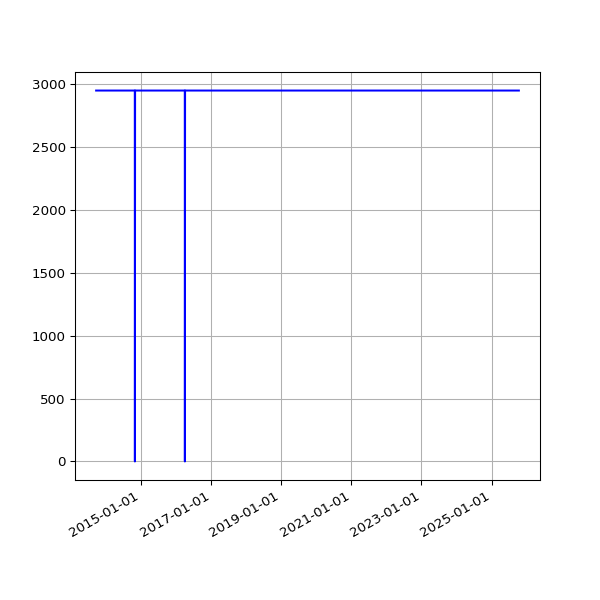

Data behind this chart, as committed beside it:
date, value
2013-09-19 02:16:07 +0100, 2949
2013-09-20 02:42:51 +0100, 2949
2013-09-21 02:35:34 +0100, 2949
2013-09-22 02:42:30 +0100, 2949
2013-09-23 14:45:25 +0100, 2949
2013-09-24 02:24:38 +0100, 2949
2013-09-25 02:24:18 +0100, 2949
2013-09-25 11:14:19 +0100, 2949
2013-09-25 15:24:36 +0100, 2949
2013-09-26 02:28:48 +0100, 2949
2013-09-27 03:04:57 +0100, 2949
2013-09-28 02:34:11 +0100, 2949
2013-09-29 02:37:28 +0100, 2949
2013-09-30 02:41:33 +0100, 2949
2013-10-01 02:48:10 +0100, 2949
2013-10-02 02:40:18 +0100, 2949
2013-10-03 02:50:49 +0100, 2949
2013-10-04 02:42:18 +0100, 2949
2013-10-05 02:35:24 +0100, 2949
2013-10-06 02:35:14 +0100, 2949
2013-10-07 02:36:02 +0100, 2949
2013-10-08 02:48:25 +0100, 2949
2013-10-09 02:44:15 +0100, 2949
2013-10-10 02:42:47 +0100, 2949
2013-10-11 02:43:24 +0100, 2949
2013-10-12 02:36:46 +0100, 2949
2013-10-13 02:34:49 +0100, 2949
2013-10-16 02:38:31 +0100, 2949
2013-10-17 02:38:11 +0100, 2949
2013-10-18 03:54:04 +0100, 2949
2013-10-19 04:22:37 +0100, 2949
2013-10-20 03:47:14 +0100, 2949
2013-10-21 03:33:15 +0100, 2949
2013-10-22 03:54:27 +0100, 2949
2013-10-23 04:08:12 +0100, 2949
2013-10-24 03:23:20 +0100, 2949
2013-10-25 03:49:11 +0100, 2949
2013-10-26 02:58:11 +0100, 2949
2013-10-27 04:56:02 +0000, 2949
2013-10-28 03:29:04 +0000, 2949
2013-10-29 03:34:38 +0000, 2949
2013-10-30 03:44:23 +0000, 2949
2013-10-31 04:16:06 +0000, 2949
2013-11-01 19:13:36 +0000, 2949
2013-11-04 10:02:58 +0000, 2949
2013-11-05 03:51:50 +0000, 2949
2013-11-06 03:39:36 +0000, 2949
2013-11-07 03:44:18 +0000, 2949
2013-11-08 03:49:56 +0000, 2949
2013-11-09 04:02:57 +0000, 2949
2013-11-10 03:28:18 +0000, 2949
2013-11-11 03:43:31 +0000, 2949
2013-11-12 04:09:49 +0000, 2949
2013-11-13 04:17:11 +0000, 2949
2013-11-14 03:34:20 +0000, 2949
2013-11-15 03:40:17 +0000, 2949
2013-11-16 03:32:06 +0000, 2949
2013-11-17 03:26:32 +0000, 2949
2013-11-18 03:40:30 +0000, 2949
2013-11-19 03:32:58 +0000, 2949
... 3,296 more rows
